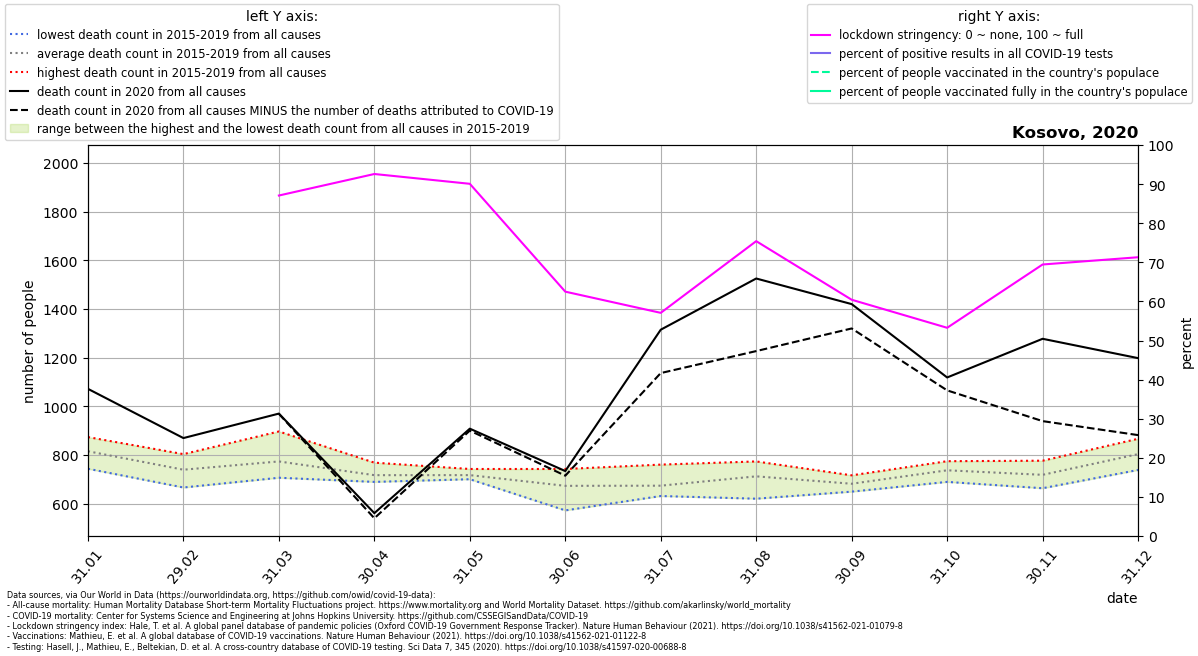

Source data for this figure (header and first rows):
location, date, time, time_unit, deaths_2010_all_ages, deaths_2011_all_ages, deaths_2012_all_ages, deaths_2013_all_ages, deaths_2014_all_ages, deaths_2015_all_ages, deaths_2016_all_ages, deaths_2017_all_ages, deaths_2018_all_ages, deaths_2019_all_ages, deaths_2020_all_ages, deaths_2021_all_ages, new_deaths, new_cases_smoothed, new_tests_smoothed, stringency_index, people_vaccinated, people_fully_vaccinated, population, positive_test_percent
Kosovo, 2020-01-31, 1, monthly, , , , , , 762.0, 744.0, 826.0, 874.0, 873.0, 1072, 1509, , , , , , , , 
Kosovo, 2020-02-29, 2, monthly, , , , , , 704.0, 667.0, 750.0, 804.0, 775.0, 869.9, 1292, , , , , , , , 
Kosovo, 2020-03-31, 3, monthly, , , , , , 729.0, 729.0, 707.0, 808.0, 897.0, 970.4, 1617, 1.0, 5.978, , 87.09, , , 1782115, 
Kosovo, 2020-04-30, 4, monthly, , , , , , 711.0, 718.0, 690.0, 700.0, 769.0, 561.7, 1572, 21.0, 22.08, , 92.59, , , 1782115, 
Kosovo, 2020-05-31, 5, monthly, , , , , , 723.0, 708.0, 701.0, 714.0, 743.0, 908.5, 1144, 8.0, 9.779, , 90.08, , , 1782115, 
Kosovo, 2020-06-30, 6, monthly, , , , , , 573.0, 653.0, 680.0, 720.0, 743.0, 734.5, 1042, 19.0, 48.89, , 62.5, , , 1782115, 
Kosovo, 2020-07-31, 7, monthly, , , , , , 632.0, 632.0, 652.0, 695.0, 761.0, 1315, 915.0, 178.0, 164.9, , 57.08, , , 1782115, 
Kosovo, 2020-08-31, 8, monthly, , , , , , 621.0, 705.0, 692.0, 772.0, 774.0, 1525, 1216, 298.0, 176.1, , 75.42, , , 1782115, 
Kosovo, 2020-09-30, 9, monthly, , , , , , 654.0, 650.0, 691.0, 700.0, 717.0, 1420, 2000, 100.0, 79.6, , 60.43, , , 1782115, 
Kosovo, 2020-10-31, 10, monthly, , , , , , 690.0, 704.0, 751.0, 768.0, 775.0, 1119, , 53.0, 98.68, , 53.26, , , 1782115, 
Kosovo, 2020-11-30, 11, monthly, , , , , , 664.0, 718.0, 744.0, 692.0, 777.0, 1278, , 338.0, 637.9, , 69.45, , , 1782115, 
Kosovo, 2020-12-31, 12, monthly, , , , , , 739.0, 867.0, 837.0, 751.0, 826.0, 1198, , 316.0, 420.4, , 71.3, , , 1782115, 
